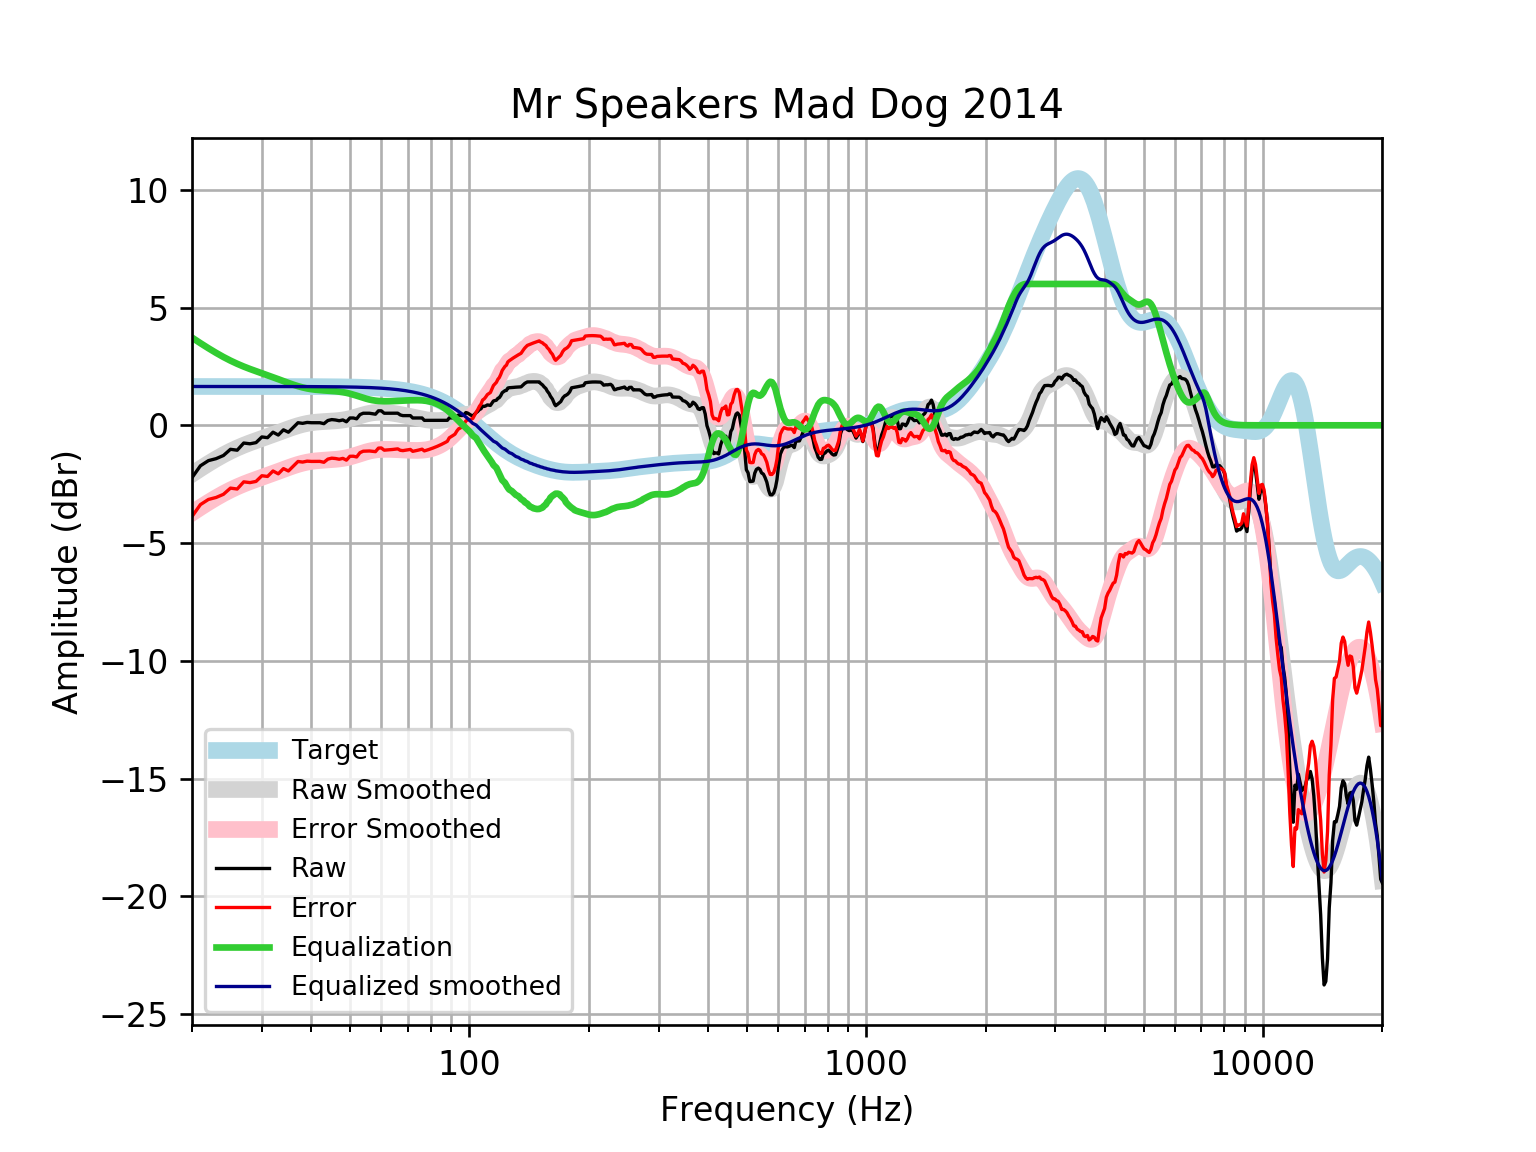

Data behind this chart, as committed beside it:
frequency, raw, error, smoothed, error_smoothed, equalization, equalized_raw, equalized_smoothed, target
20, -2.224, -3.871, -2.075, -3.723, 3.723, 1.499, 1.648, 1.648
21, -1.719, -3.366, -1.84, -3.487, 3.487, 1.769, 1.648, 1.648
22, -1.499, -3.147, -1.624, -3.272, 3.272, 1.772, 1.648, 1.648
23, -1.416, -3.063, -1.428, -3.076, 3.076, 1.66, 1.648, 1.648
24, -1.282, -2.93, -1.252, -2.9, 2.9, 1.618, 1.648, 1.648
25, -1.019, -2.666, -1.098, -2.746, 2.746, 1.727, 1.648, 1.648
26, -1.057, -2.705, -0.9639, -2.611, 2.611, 1.555, 1.648, 1.648
27, -0.7529, -2.4, -0.8466, -2.494, 2.494, 1.741, 1.648, 1.648
28, -0.7845, -2.432, -0.7431, -2.391, 2.391, 1.606, 1.647, 1.647
29, -0.7349, -2.382, -0.6492, -2.297, 2.297, 1.562, 1.647, 1.647
30, -0.4937, -2.141, -0.5615, -2.209, 2.209, 1.715, 1.647, 1.647
31, -0.5246, -2.172, -0.4769, -2.124, 2.124, 1.599, 1.647, 1.647
32, -0.2926, -1.939, -0.3935, -2.04, 2.04, 1.748, 1.647, 1.647
33, -0.4133, -2.06, -0.3109, -1.957, 1.957, 1.544, 1.647, 1.647
34, -0.192, -1.838, -0.2296, -1.876, 1.876, 1.684, 1.646, 1.646
35, -0.2926, -1.938, -0.1518, -1.798, 1.798, 1.505, 1.646, 1.646
36, -0.09144, -1.737, -0.07977, -1.725, 1.725, 1.634, 1.645, 1.645
37, 0.1097, -1.535, -0.01623, -1.661, 1.661, 1.771, 1.645, 1.645
38, 0.0835, -1.561, 0.03696, -1.607, 1.607, 1.691, 1.644, 1.644
39, 0.1218, -1.522, 0.07899, -1.565, 1.565, 1.687, 1.644, 1.644
40, 0.1097, -1.533, 0.1104, -1.533, 1.533, 1.642, 1.643, 1.643
41, 0.1097, -1.532, 0.1327, -1.509, 1.509, 1.619, 1.642, 1.642
42, 0.1097, -1.531, 0.1483, -1.493, 1.493, 1.603, 1.641, 1.641
43, 0.06944, -1.57, 0.1596, -1.48, 1.48, 1.55, 1.64, 1.64
44, 0.2034, -1.435, 0.1691, -1.47, 1.47, 1.673, 1.639, 1.639
45, 0.2425, -1.395, 0.1787, -1.458, 1.458, 1.701, 1.637, 1.637
46, 0.2255, -1.41, 0.1904, -1.445, 1.445, 1.671, 1.635, 1.635
47, 0.1935, -1.44, 0.2055, -1.428, 1.428, 1.622, 1.634, 1.633
48, 0.2282, -1.403, 0.2255, -1.406, 1.406, 1.634, 1.631, 1.631
49, 0.1499, -1.479, 0.2514, -1.378, 1.378, 1.527, 1.629, 1.629
50, 0.3109, -1.315, 0.2832, -1.343, 1.343, 1.654, 1.626, 1.626
51, 0.3109, -1.312, 0.3204, -1.303, 1.303, 1.614, 1.623, 1.623
52, 0.2755, -1.344, 0.3612, -1.259, 1.259, 1.534, 1.62, 1.62
53, 0.4535, -1.163, 0.403, -1.213, 1.213, 1.667, 1.616, 1.616
54, 0.512, -1.1, 0.4431, -1.169, 1.169, 1.681, 1.612, 1.612
55, 0.512, -1.095, 0.4786, -1.129, 1.129, 1.641, 1.607, 1.607
56, 0.512, -1.09, 0.5077, -1.094, 1.094, 1.606, 1.602, 1.602
57, 0.4931, -1.103, 0.5293, -1.067, 1.067, 1.56, 1.596, 1.596
58, 0.4718, -1.118, 0.5432, -1.047, 1.047, 1.519, 1.59, 1.59
59, 0.6139, -0.9696, 0.5501, -1.033, 1.033, 1.647, 1.583, 1.583
60, 0.6151, -0.9608, 0.5509, -1.025, 1.025, 1.64, 1.576, 1.576
61, 0.512, -1.056, 0.5467, -1.021, 1.021, 1.533, 1.568, 1.568
62, 0.512, -1.047, 0.5386, -1.02, 1.02, 1.532, 1.559, 1.559
63, 0.512, -1.037, 0.5272, -1.022, 1.022, 1.534, 1.549, 1.549
64, 0.512, -1.026, 0.5131, -1.025, 1.025, 1.537, 1.538, 1.538
65, 0.512, -1.015, 0.4968, -1.03, 1.03, 1.542, 1.527, 1.527
66, 0.5145, -1, 0.4787, -1.036, 1.036, 1.55, 1.514, 1.514
67, 0.4396, -1.061, 0.4591, -1.042, 1.042, 1.482, 1.501, 1.501
68, 0.4114, -1.075, 0.4385, -1.048, 1.048, 1.459, 1.486, 1.486
69, 0.4114, -1.059, 0.4171, -1.054, 1.054, 1.465, 1.471, 1.471
70, 0.4114, -1.042, 0.3952, -1.058, 1.058, 1.47, 1.454, 1.454
71, 0.4114, -1.024, 0.3731, -1.062, 1.062, 1.474, 1.436, 1.436
72, 0.3109, -1.105, 0.3509, -1.065, 1.065, 1.376, 1.416, 1.416
73, 0.3102, -1.085, 0.3287, -1.066, 1.066, 1.377, 1.395, 1.395
74, 0.3109, -1.062, 0.3069, -1.066, 1.066, 1.377, 1.373, 1.373
75, 0.3112, -1.038, 0.2858, -1.063, 1.063, 1.375, 1.349, 1.349
76, 0.3109, -1.013, 0.266, -1.058, 1.058, 1.369, 1.324, 1.324
77, 0.2103, -1.087, 0.248, -1.049, 1.049, 1.259, 1.297, 1.297
78, 0.2103, -1.059, 0.2325, -1.036, 1.036, 1.247, 1.269, 1.269
79, 0.2102, -1.029, 0.2199, -1.019, 1.019, 1.229, 1.239, 1.239
... 553 more rows
